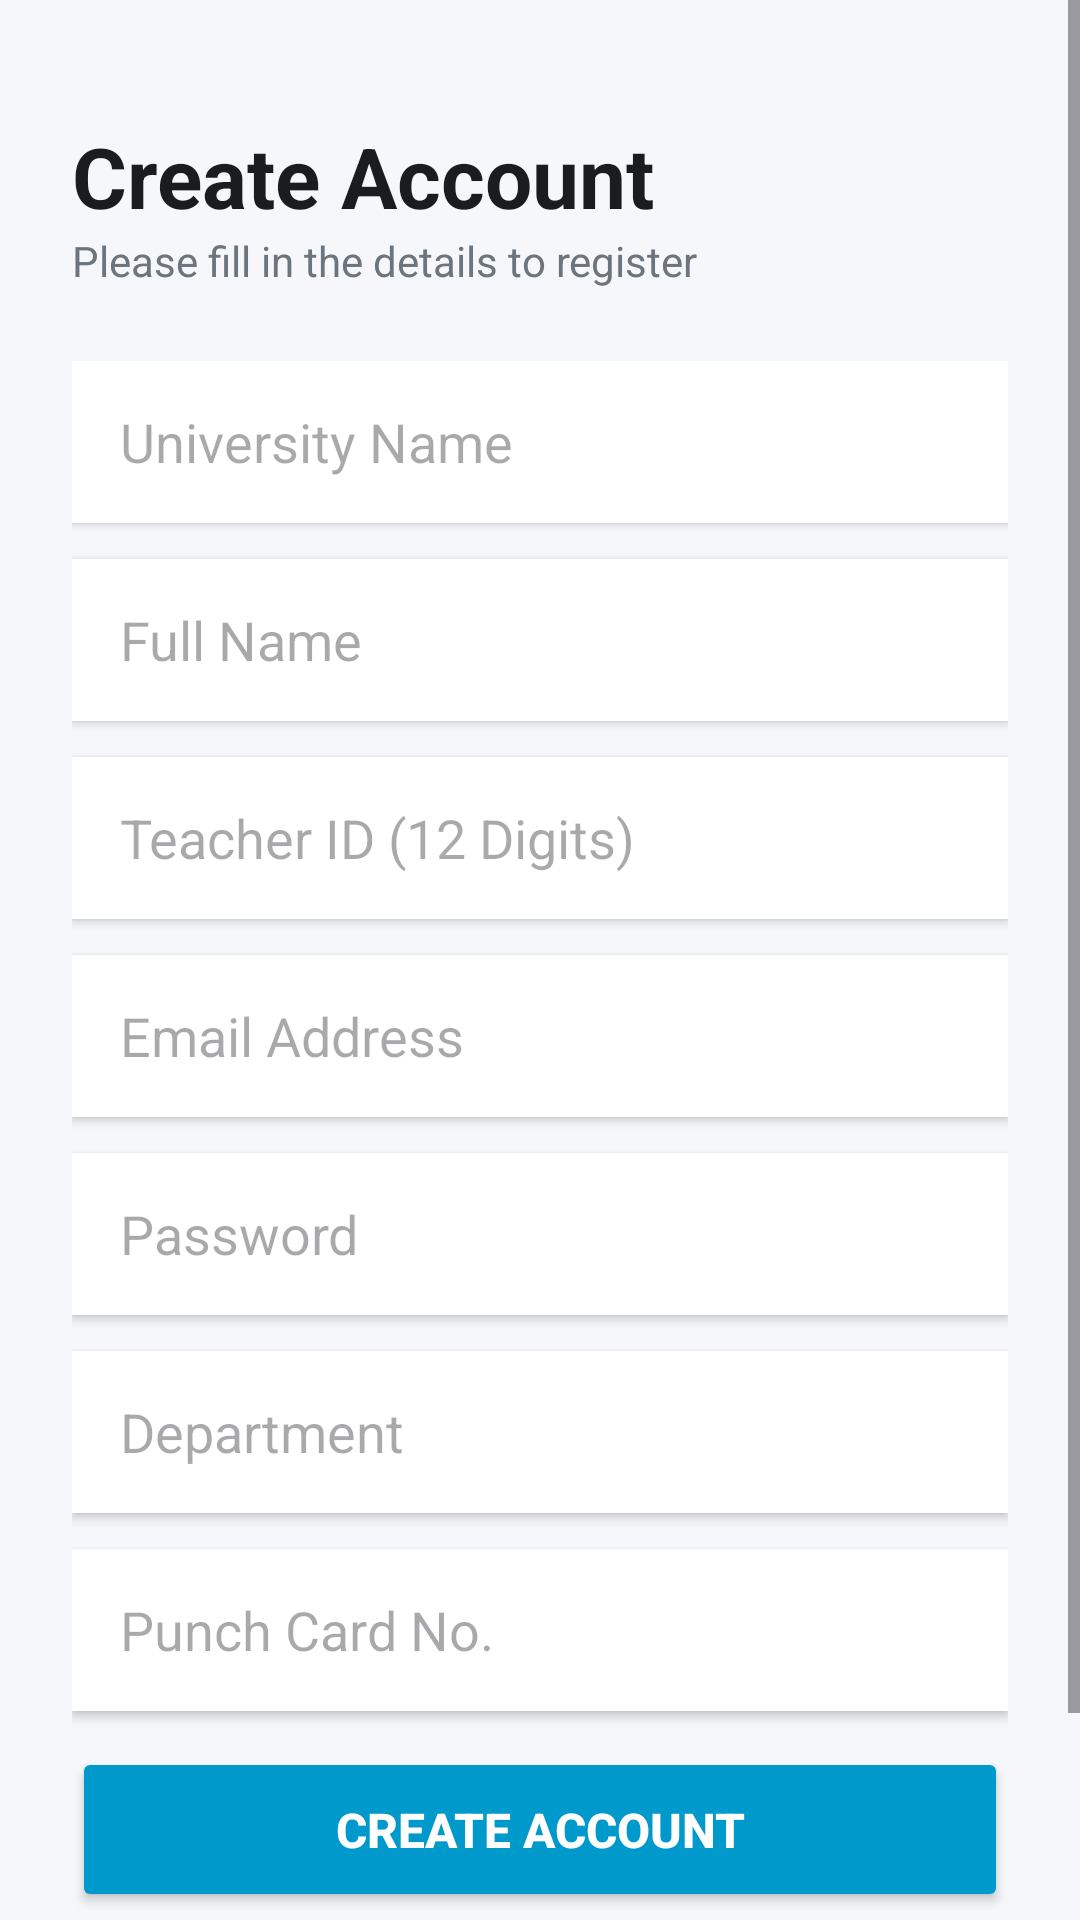

Here is an Android app screen rendered from its layout file. Give the layout XML and the strings, colors and styles it references.
<!-- AndroidManifest.xml: application theme Theme.KIU_TAS -->
<!-- res/layout/register_page.xml -->
<?xml version="1.0" encoding="utf-8"?>
<RelativeLayout xmlns:android="http://schemas.android.com/apk/res/android"
    xmlns:app="http://schemas.android.com/apk/res-auto"
    xmlns:tools="http://schemas.android.com/tools"
    android:layout_width="match_parent"
    android:layout_height="match_parent"
    android:background="#F5F7FA"
    android:fitsSystemWindows="true"
    tools:context="._2_Register_page">

    <ScrollView
        android:layout_width="match_parent"
        android:layout_height="match_parent"
        android:fillViewport="true">

        <LinearLayout
            android:layout_width="match_parent"
            android:layout_height="wrap_content"
            android:orientation="vertical"
            android:padding="24dp">

            <TextView
                android:layout_width="wrap_content"
                android:layout_height="wrap_content"
                android:text="Create Account"
                android:textColor="#1A1C1E"
                android:textSize="28sp"
                android:textStyle="bold"
                android:layout_marginTop="16dp"/>

            <TextView
                android:layout_width="wrap_content"
                android:layout_height="wrap_content"
                android:text="Please fill in the details to register"
                android:textColor="#6C757D"
                android:textSize="14sp"
                android:layout_marginBottom="24dp"/>

            <LinearLayout
                android:layout_width="match_parent"
                android:layout_height="wrap_content"
                android:orientation="vertical">

                <EditText
                    android:id="@+id/University_Name"
                    android:layout_width="match_parent"
                    android:layout_height="54dp"
                    android:background="@android:color/white"
                    android:hint="University Name"
                    android:textColor="#1A1C1E"
                    android:paddingHorizontal="16dp"
                    android:layout_marginBottom="12dp"
                    android:inputType="textCapCharacters"
                    android:elevation="2dp" />

                <EditText
                    android:id="@+id/Name"
                    android:layout_width="match_parent"
                    android:layout_height="54dp"
                    android:background="@android:color/white"
                    android:hint="Full Name"
                    android:textColor="#1A1C1E"
                    android:paddingHorizontal="16dp"
                    android:layout_marginBottom="12dp"
                    android:inputType="textPersonName|textCapWords"
                    android:elevation="2dp" />

                <EditText
                    android:id="@+id/id"
                    android:layout_width="match_parent"
                    android:layout_height="54dp"
                    android:background="@android:color/white"
                    android:hint="Teacher ID (12 Digits)"
                    android:textColor="#1A1C1E"
                    android:paddingHorizontal="16dp"
                    android:layout_marginBottom="12dp"
                    android:inputType="number"
                    android:elevation="2dp" />

                <EditText
                    android:id="@+id/Email"
                    android:layout_width="match_parent"
                    android:layout_height="54dp"
                    android:background="@android:color/white"
                    android:hint="Email Address"
                    android:textColor="#1A1C1E"
                    android:paddingHorizontal="16dp"
                    android:layout_marginBottom="12dp"
                    android:inputType="textEmailAddress"
                    android:elevation="2dp" />

                <EditText
                    android:id="@+id/Password"
                    android:layout_width="match_parent"
                    android:layout_height="54dp"
                    android:background="@android:color/white"
                    android:hint="Password"
                    android:textColor="#1A1C1E"
                    android:paddingHorizontal="16dp"
                    android:layout_marginBottom="12dp"
                    android:inputType="textPassword"
                    android:elevation="2dp" />

                <EditText
                    android:id="@+id/Depertment"
                    android:layout_width="match_parent"
                    android:layout_height="54dp"
                    android:background="@android:color/white"
                    android:hint="Department"
                    android:textColor="#1A1C1E"
                    android:paddingHorizontal="16dp"
                    android:layout_marginBottom="12dp"
                    android:inputType="textCapCharacters"
                    android:elevation="2dp" />

                <EditText
                    android:id="@+id/punchcard_no"
                    android:layout_width="match_parent"
                    android:layout_height="54dp"
                    android:background="@android:color/white"
                    android:hint="Punch Card No."
                    android:textColor="#1A1C1E"
                    android:paddingHorizontal="16dp"
                    android:layout_marginBottom="12dp"
                    android:inputType="text"
                    android:elevation="2dp" />
            </LinearLayout>

            <Button
                android:id="@+id/Create"
                android:layout_width="match_parent"
                android:layout_height="55dp"
                android:text="Create Account"
                android:textSize="16sp"
                android:textStyle="bold"
                android:backgroundTint="@android:color/holo_blue_dark"
                android:textColor="@android:color/white"
                android:layout_marginBottom="5dp"/>

            <TextView
                android:id="@+id/registerlink"
                android:layout_width="wrap_content"
                android:layout_height="wrap_content"
                android:layout_gravity="center_horizontal"
                android:layout_marginTop="16dp"
                android:layout_marginBottom="16dp"
                android:text="Already Registered? Login here"
                android:textColor="#007BFF"
                android:textSize="14sp"
                android:textStyle="bold" />

        </LinearLayout>
    </ScrollView>

    <ProgressBar
        android:id="@+id/regProgressBar"
        android:layout_width="60dp"
        android:layout_height="60dp"
        android:layout_centerInParent="true"
        android:visibility="gone"
        android:indeterminateTint="@android:color/holo_blue_dark"
        android:elevation="10dp" />

</RelativeLayout>
<!-- resources referenced by this layout -->
<resources>
  <style name="Theme.KIU_TAS" parent="Base.Theme.KIU_TAS" />
  <style name="Base.Theme.KIU_TAS" parent="Theme.Material3.DayNight.NoActionBar">
          
          
      </style>
</resources>
